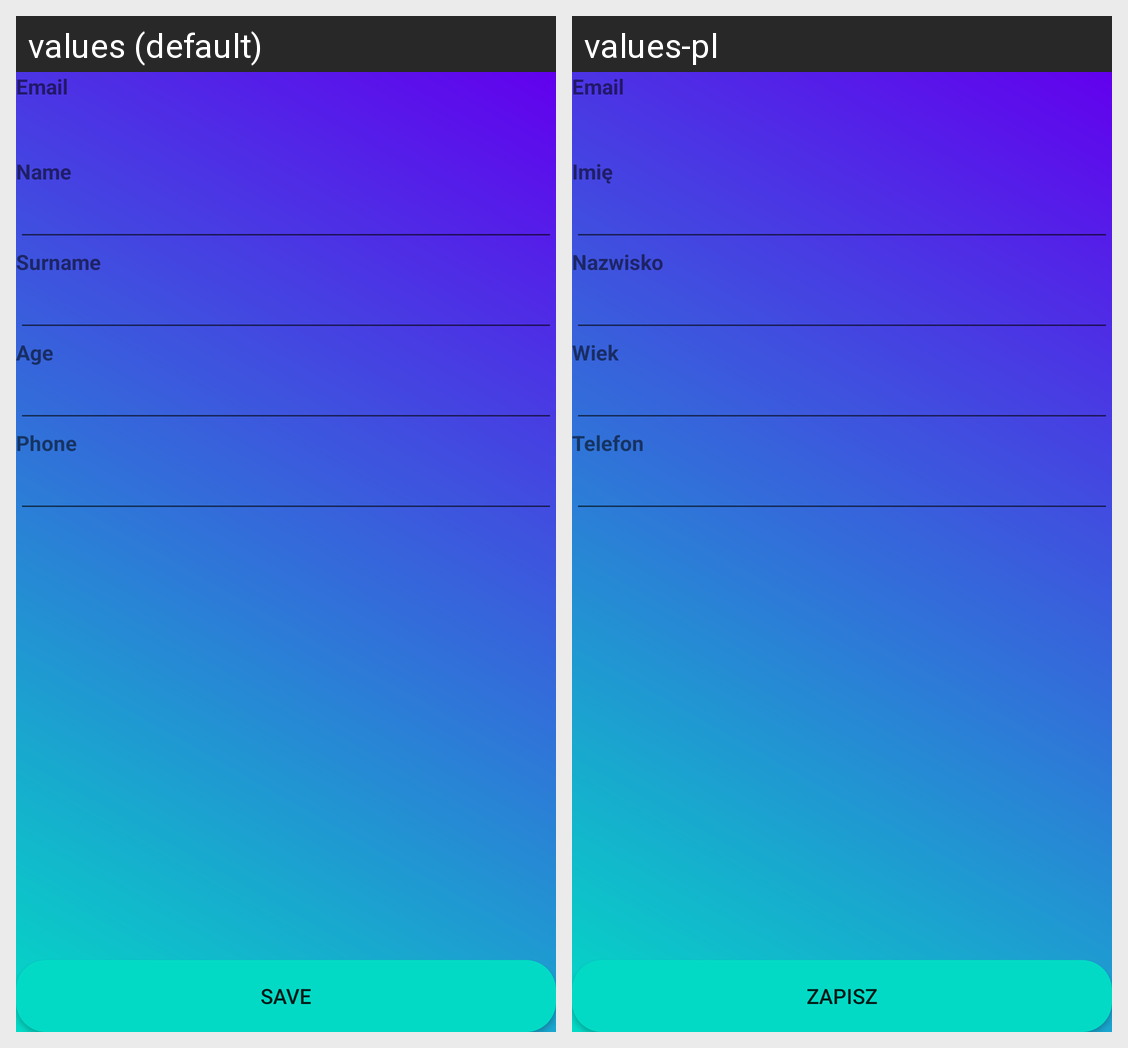

Here is an Android app screen in its default locale and in the app's own translations. Write out the translated-string differences for the strings that appear on this screen.
Android screen res/layout/edit_profile_layout.xml rendered under 2 locales, left to right: values (default), values-pl. Device: Nexus 5 (rendered at 1080×1920; each locale shown at half size, 540×960, under a caption strip naming it); theme AppTheme.
Strings drawn on this screen, with the default value and each locale's value (text and hints the layout hard-codes, and strings that could not be matched under every locale, appear in the picture but are not listed):

email_label
  values: Email
  values-pl: Email

name_label
  values: Name
  values-pl: Imię

surname_label
  values: Surname
  values-pl: Nazwisko

age_label
  values: Age
  values-pl: Wiek

phone_label
  values: Phone
  values-pl: Telefon

save_data
  values: Save
  values-pl: Zapisz
